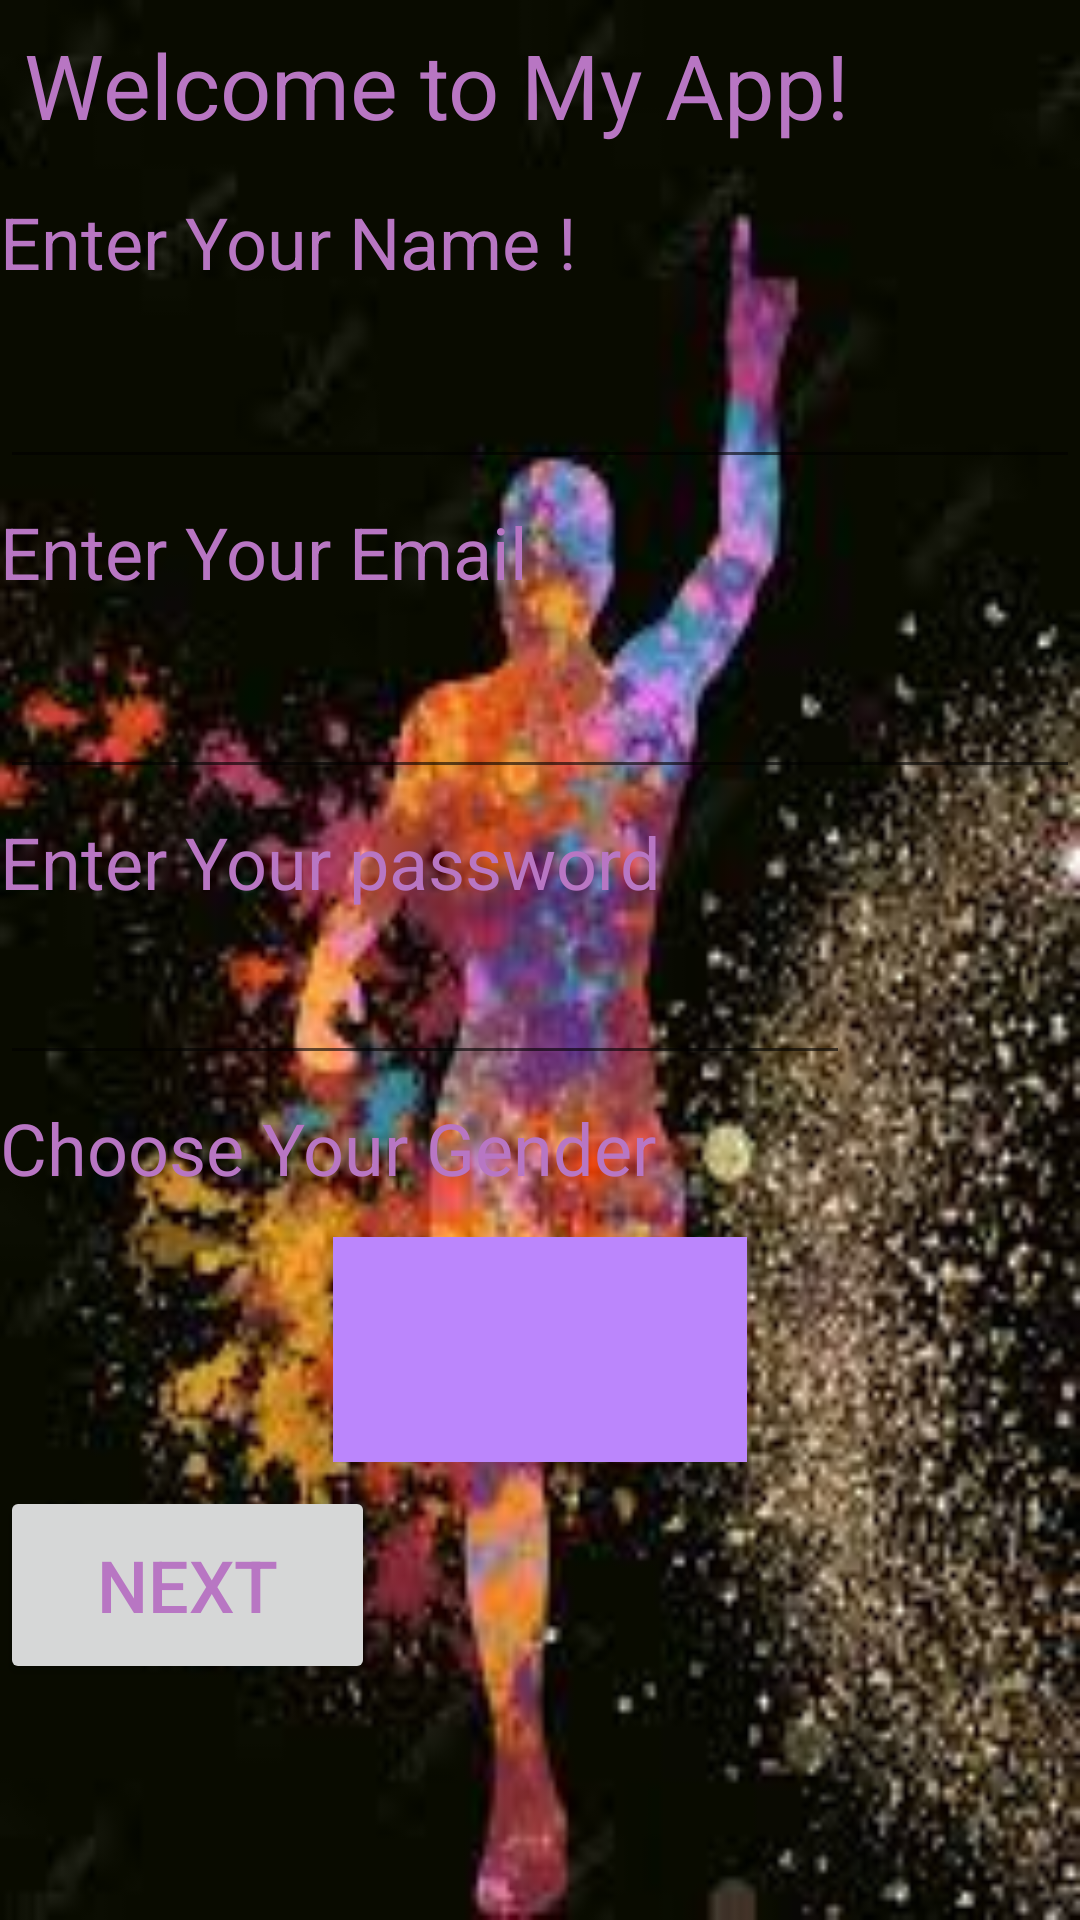

Android layout source for this screen:
<!-- AndroidManifest.xml: application theme Theme.FirstAssignment -->
<!-- res/layout/activity_main.xml -->
<?xml version="1.0" encoding="utf-8"?>
<LinearLayout xmlns:android="http://schemas.android.com/apk/res/android"
    xmlns:app="http://schemas.android.com/apk/res-auto"
    xmlns:tools="http://schemas.android.com/tools"
    android:layout_width="match_parent"
    android:layout_height="match_parent"
    android:layout_margin="8dp"
    android:background="@drawable/fitness"
    android:orientation="vertical"
    tools:context=".MainActivity">

    <TextView
        android:layout_width="wrap_content"
        android:layout_height="wrap_content"
        android:layout_margin="8dp"
        android:text="Welcome to My App!"
        android:textColor="#B876C3"
        android:textSize="30dp"
        app:layout_constraintBottom_toBottomOf="parent"
        app:layout_constraintHorizontal_bias="0.446"
        app:layout_constraintLeft_toLeftOf="parent"
        app:layout_constraintRight_toRightOf="parent"
        app:layout_constraintTop_toTopOf="parent"
        app:layout_constraintVertical_bias="0.066"
        style="@style/txtstyle"/>

    <TextView
        style="@style/txtstyle"
        android:layout_width="202dp"
        android:layout_height="38dp"
        android:layout_marginTop="8dp"
        android:text="Enter Your Name !"
        android:textSize="24dp" />

    <EditText

        android:id="@+id/editName"
        android:layout_width="match_parent"
        android:layout_height="wrap_content"
        android:layout_marginTop="8dp"
        android:minHeight="48dp"
        tools:ignore="SpeakableTextPresentCheck,SpeakableTextPresentCheck,SpeakableTextPresentCheck"
        style="@style/txtstyle"/>


    <TextView
        style="@style/txtstyle"
        android:layout_width="202dp"
        android:layout_height="38dp"
        android:layout_marginTop="8dp"
        android:text="Enter Your Email"
        android:textSize="24dp" />

    <EditText

        android:id="@+id/editEmail"
        android:layout_width="match_parent"
        android:layout_height="wrap_content"
        android:layout_marginTop="8dp"
        android:minHeight="48dp"
        tools:ignore="SpeakableTextPresentCheck,SpeakableTextPresentCheck,SpeakableTextPresentCheck"
        style="@style/txtstyle"/>


    <TextView
        style="@style/txtstyle"
        android:layout_width="365dp"
        android:layout_height="38dp"
        android:layout_marginTop="8dp"
        android:text="Enter Your password"
        android:textSize="24dp" />


    <EditText
        android:id="@+id/editPassword"
        style="@style/txtstyle"
        android:layout_width="wrap_content"
        android:layout_height="wrap_content"
        android:ems="10"

        android:inputType="textPassword" />

    <TextView
        style="@style/txtstyle"
        android:layout_width="337dp"
        android:layout_height="38dp"
        android:layout_marginTop="8dp"
        android:text="Choose Your Gender"
        android:textSize="24dp" />

    <Spinner
        android:id="@+id/genderSpinner"
        style="@style/txtstyle"
        android:layout_width="138dp"
        android:layout_height="75dp"
        android:layout_gravity="center"
        android:layout_marginTop="8dp"
        android:background="@color/purple_200"
        android:backgroundTint="@color/purple_200"
        android:minHeight="48dp"
        />

    <Button
        android:id="@+id/nextButton"
        style="@style/txtstyle"
        android:layout_width="125dp"
        android:layout_height="66dp"
        android:layout_marginTop="8dp"
        android:text="Next"
        android:onClick="next"/>


</LinearLayout>
<!-- resources referenced by this layout -->
<resources>
  <!-- drawable fitness: jpg bitmap (drawable-xxhdpi, 11498 bytes) -->
  <style name="txtstyle">
          <item name="android:textColor">#B876C3</item>
          <item name="android:textSize">24dp</item>
      </style>
  <style name="Theme.FirstAssignment" parent="Theme.AppCompat.DayNight.DarkActionBar">
          
          <item name="colorPrimary">@color/purple_500</item>
          <item name="colorPrimaryVariant">@color/purple_700</item>
          <item name="colorOnPrimary">@color/white</item>
          
          <item name="colorSecondary">@color/teal_200</item>
          <item name="colorSecondaryVariant">@color/teal_700</item>
          <item name="colorOnSecondary">@color/black</item>
          
          <item name="android:statusBarColor" tools:targetApi="l">?attr/colorPrimaryVariant</item>
          
      </style>
  <!-- not gathered from this repository: default colours our renderer supplied (Android Studio template values) -->
  <color name="purple_200">#FFBB86FC</color>
  <color name="purple_500">#FF6200EE</color>
  <color name="purple_700">#FF3700B3</color>
  <color name="teal_200">#FF03DAC5</color>
  <color name="teal_700">#FF018786</color>
  <color name="black">#FF000000</color>
  <color name="white">#FFFFFFFF</color>
</resources>
